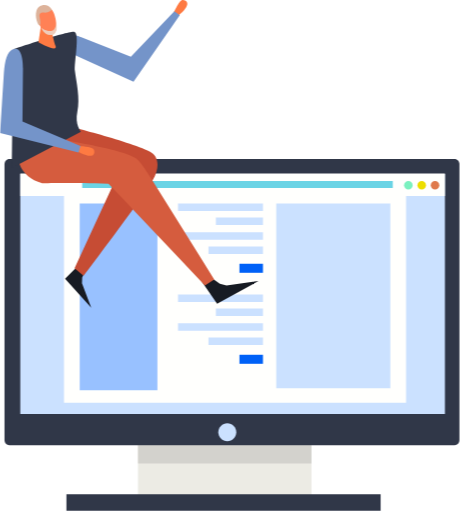
t = 0.00 s
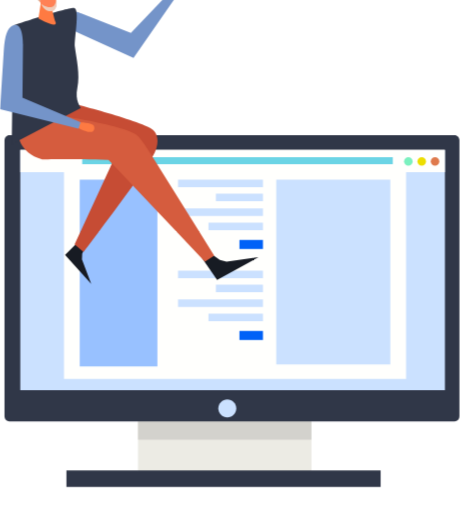
t = 0.88 s
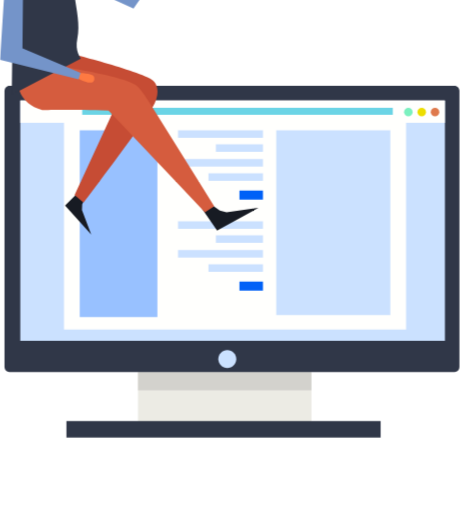
t = 2.63 s
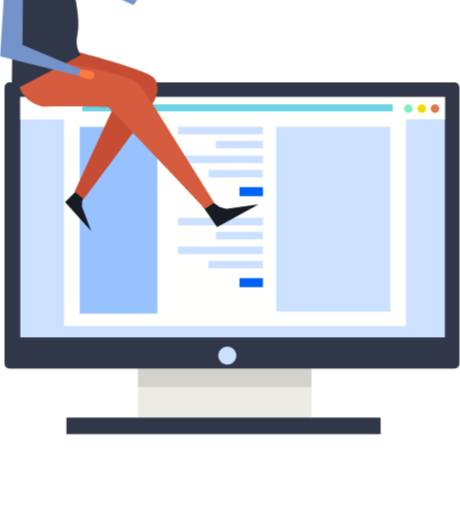
t = 3.50 s
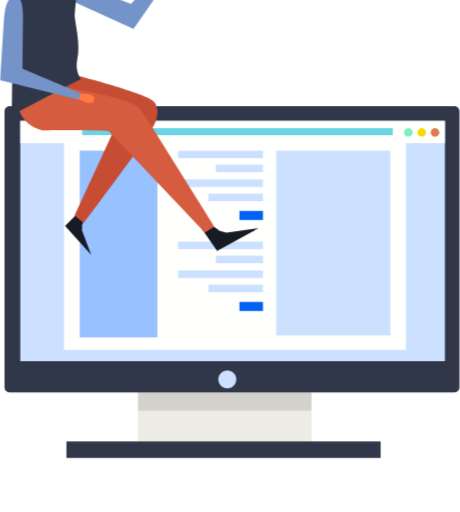
t = 4.38 s
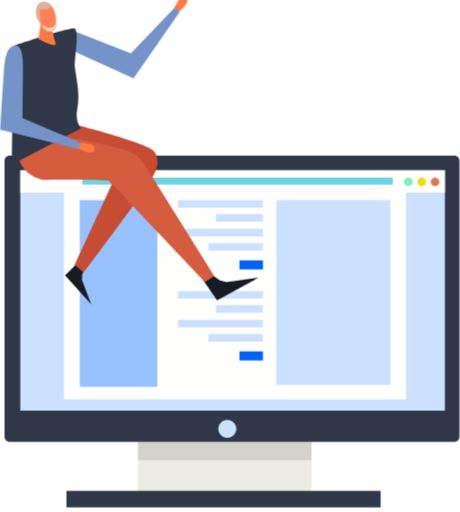
t = 6.13 s

The animated SVG that drew these frames (rendered in a browser with its animation timeline set to each time). Animation: 1 CSS @keyframes rule; one cycle of 7.00 s, repeats indefinitely.

<svg width="300" height="334" viewBox="0 0 300 334" fill="none" xmlns="http://www.w3.org/2000/svg">
<style>
.moveme{
  animation: move 7s cubic-bezier(.36,.07,.19,.97) both infinite;
  transform: translate3d(0, 0, 0);
  backface-visibility: hidden;
  perspective: 1000px;

}
@keyframes move {
  0% {
    transform: translate3d(0px, 0, 0);
  }

  50% {
    transform: translate3d(0px, -50px, 0);
  }

  100%{
      transform:translate3d(0px,0,0);
  }

}

</style>

<g id="Group" class="moveme">
<g id="Group_2">
<path id="Vector" d="M89.969 268.254H203.135V324.05H89.969V268.254Z" fill="#ECEBE4"/>
<path id="Vector_2" d="M89.969 290.435H203.135V302.295H89.969V290.435Z" fill="#D3D2CD"/>
<path id="Vector_3" d="M43.2807 322.478H248.25V333.158H43.2807V322.478Z" fill="#303748"/>
<path id="Vector_4" d="M2.88297 287.028C2.88297 288.895 4.29187 290.402 6.02835 290.402H296.511C298.247 290.402 299.656 288.895 299.656 287.028V107.024C299.656 105.157 298.247 103.649 296.511 103.649H6.02835C4.29187 103.649 2.88297 105.157 2.88297 107.024V287.028Z" fill="#303748"/>
<path id="Vector_5" d="M13.1708 113.478H290.188V270.121H13.1708V113.478Z" fill="#CBE1FF"/>
<path id="Vector_6" d="M13.1708 113.184H290.188V127.894H13.1708V113.184Z" fill="#FFFFFD"/>
<path id="Vector_7" d="M41.675 127.37H264.861V262.717H41.675V127.37Z" fill="#FFFFFD"/>
<path id="Vector_8" d="M180.167 132.678H254.573V253.215H180.167V132.678Z" fill="#CBE1FF"/>
<g id="Group_3">
<path id="Vector_9" d="M116.081 132.678H171.485V137.625H116.081V132.678Z" fill="#CBE1FF"/>
<path id="Vector_10" d="M140.785 141.884H171.485V146.832H140.785V141.884Z" fill="#CBE1FF"/>
<path id="Vector_11" d="M116.081 151.517H171.485V156.464H116.081V151.517Z" fill="#CBE1FF"/>
<path id="Vector_12" d="M135.936 160.723H171.485V165.671H135.936V160.723Z" fill="#CBE1FF"/>
<path id="Vector_13" d="M156.151 172.06H171.485V177.957H156.151V172.06Z" fill="#0061F7"/>
</g>
<g id="Group_4">
<path id="Vector_14" d="M116.081 192.046H171.485V196.993H116.081V192.046Z" fill="#CBE1FF"/>
<path id="Vector_15" d="M140.785 201.252H171.485V206.2H140.785V201.252Z" fill="#CBE1FF"/>
<path id="Vector_16" d="M116.081 210.885H171.485V215.832H116.081V210.885Z" fill="#CBE1FF"/>
<path id="Vector_17" d="M135.936 220.092H171.485V225.039H135.936V220.092Z" fill="#CBE1FF"/>
<path id="Vector_18" d="M156.151 231.427H171.485V237.325H156.151V231.427Z" fill="#0061F7"/>
</g>
<path id="Vector_19" d="M51.963 132.678H102.615V254.657H51.963V132.678Z" fill="#98C1FF"/>
<path id="Vector_20" d="M53.5684 118.065H256.179V122.652H53.5684V118.065Z" fill="#6BD4E5"/>
<path id="Vector_21" d="M142.358 282.015C142.358 285.258 144.979 287.879 148.223 287.879C151.466 287.879 154.087 285.258 154.087 282.015C154.087 278.771 151.466 276.15 148.223 276.15C144.979 276.183 142.358 278.804 142.358 282.015Z" fill="#CBE1FF"/>
<path id="Vector_22" d="M280.948 120.817C280.948 122.357 282.193 123.57 283.733 123.57C285.273 123.57 286.518 122.324 286.518 120.817C286.518 119.277 285.273 118.032 283.733 118.032C282.193 118.065 280.948 119.277 280.948 120.817Z" fill="#DF7A4C"/>
<path id="Vector_23" d="M272.266 120.817C272.266 122.357 273.511 123.57 275.05 123.57C276.59 123.57 277.835 122.324 277.835 120.817C277.835 119.277 276.59 118.032 275.05 118.032C273.511 118.032 272.266 119.277 272.266 120.817Z" fill="#EDDE00"/>
<path id="Vector_24" d="M263.55 120.817C263.55 122.357 264.795 123.57 266.335 123.57C267.875 123.57 269.12 122.324 269.12 120.817C269.12 119.277 267.875 118.032 266.335 118.032C264.795 118.065 263.55 119.277 263.55 120.817Z" fill="#7BF1BF"/>
</g>
<g id="Group_5">
<g id="Group_6">
<path id="Vector_25" d="M131.644 183.855L136.002 179.923L143.341 185.165L147.731 186.279L168.569 183.331L141.572 198.107L131.644 183.855Z" fill="#171B23"/>
</g>
<g id="Group_7">
<path id="Vector_26" d="M52.6837 171.568L56.7137 174.353L53.5683 181.07L53.4045 184.739L59.4658 200.793L42.3958 181.889L52.6837 171.568Z" fill="#171B23"/>
</g>
<g id="Group_8">
<path id="Vector_27" d="M40.2333 81.239C40.2333 81.239 82.7606 91.5923 97.8319 98.9314C102.386 101.159 105.269 107.679 99.4373 117.803C92.131 130.516 54.4201 179.956 54.4201 179.956L48.5881 175.009L76.601 114.265L14.2191 99.6194L40.2333 81.239Z" fill="#C64C34"/>
</g>
<g id="Group_9">
<path id="Vector_28" d="M11.4013 100.34C11.4013 100.34 10.8444 115.117 27.4883 119.507C27.4883 119.507 42.8545 118.917 70.7363 119.802L133.61 186.181L139.671 182.249L97.8318 115.248C97.8318 115.248 91.7377 104.993 88.3631 102.994C76.8631 96.1793 31.551 89.856 31.551 89.856L11.4013 100.34Z" fill="#D55C3E"/>
</g>
<g id="Group_10">
<g id="Group_11">
<g id="Group_12">
<path id="Vector_29" d="M113.297 8.27428C113.297 8.27428 116.835 0.279956 118.801 0.0178465C120.472 -0.211499 126.697 1.68879 116.081 10.4367L113.297 8.27428Z" fill="#FE7A42"/>
</g>
<g id="Group_13">
<path id="Vector_30" d="M51.1442 36.9753L87.0531 53.2916L117.196 10.0108L113.69 7.32422L85.3166 36.9753L52.6186 24.1975C52.6186 24.1975 38.2026 18.5294 39.0872 26.3927C39.5131 30.3898 43.8379 33.5024 51.1442 36.9753Z" fill="#7494C9"/>
</g>
</g>
<g id="Group_14">
<g id="Group_15">
<g id="Group_16">
<path id="Vector_31" d="M8.7477 32.0279C8.7477 32.0279 44.0997 20.2002 48.1952 20.6917C52.3234 21.1831 48.1624 41.2345 48.8177 46.2801C49.7678 53.6519 52.2906 64.1035 50.4231 72.7531C48.5555 81.4027 52.7493 85.9569 52.7493 85.9569L7.60095 109.579L8.09239 71.4426L8.7477 32.0279Z" fill="#303748"/>
</g>
</g>
</g>
<g id="Group_17">
<path id="Vector_32" d="M26.5386 17.5792L25.0315 27.5066C25.0315 27.5066 37.9077 34.7474 36.204 30.0622C34.6313 25.7046 32.9931 16.8584 32.9931 16.8584L26.5386 17.5792Z" fill="#FE7A42"/>
</g>
<g id="Group_18">
<path id="Vector_33" d="M25.326 6.47244C24.769 8.53655 23.6222 12.5665 24.9983 15.0237C26.4072 17.5138 28.6024 21.9696 31.6822 22.756C34.762 23.5423 36.2364 20.6919 36.5968 19.4796C37.1538 17.481 36.5968 6.63626 31.5184 4.53939C27.685 2.93397 25.7519 4.89978 25.326 6.47244Z" fill="#FF8155"/>
</g>
<g id="Group_19">
<path id="Vector_34" d="M33.6484 6.30849C33.6484 6.30849 31.7808 8.63471 28.3733 8.17602C24.9658 7.71733 25.7522 10.9282 25.8177 11.3213C25.8504 11.6817 26.9317 16.2686 25.785 16.4652C24.6382 16.6618 22.4758 11.0265 23.7208 6.96377C24.9986 2.83555 31.1583 1.6233 33.6484 6.30849Z" fill="#DDB39B"/>
</g>
<g id="Group_20">
<path id="Vector_35" d="M26.768 18.0707C26.768 18.0707 30.4703 20.9539 33.8776 20.1348C36.04 19.6105 36.728 15.6789 36.6297 14.8598C36.5314 14.0407 38.4644 22.0023 33.7138 22.7886C28.9303 23.6077 26.768 18.0707 26.768 18.0707Z" fill="#EFCCB9"/>
</g>
<g id="Group_21">
<g id="Group_22">
<path id="Vector_36" d="M51.4388 95.262C51.4388 95.262 60.1538 95.6879 61.1367 97.4571C61.9558 98.9315 62.3818 105.419 50.4231 98.6366L51.4388 95.262Z" fill="#FE7A42"/>
</g>
<g id="Group_23">
<path id="Vector_37" d="M2.49003 47.3941L-4.19617e-05 86.7433L51.1769 99.5211L52.4218 95.2618L14.6126 79.2731L14.9403 44.1833C14.9403 44.1833 15.1368 28.6861 8.05989 32.3228C4.52142 34.1576 3.1453 39.3015 2.49003 47.3941Z" fill="#7494C9"/>
</g>
</g>
</g>
</g>
</g>
</svg>
